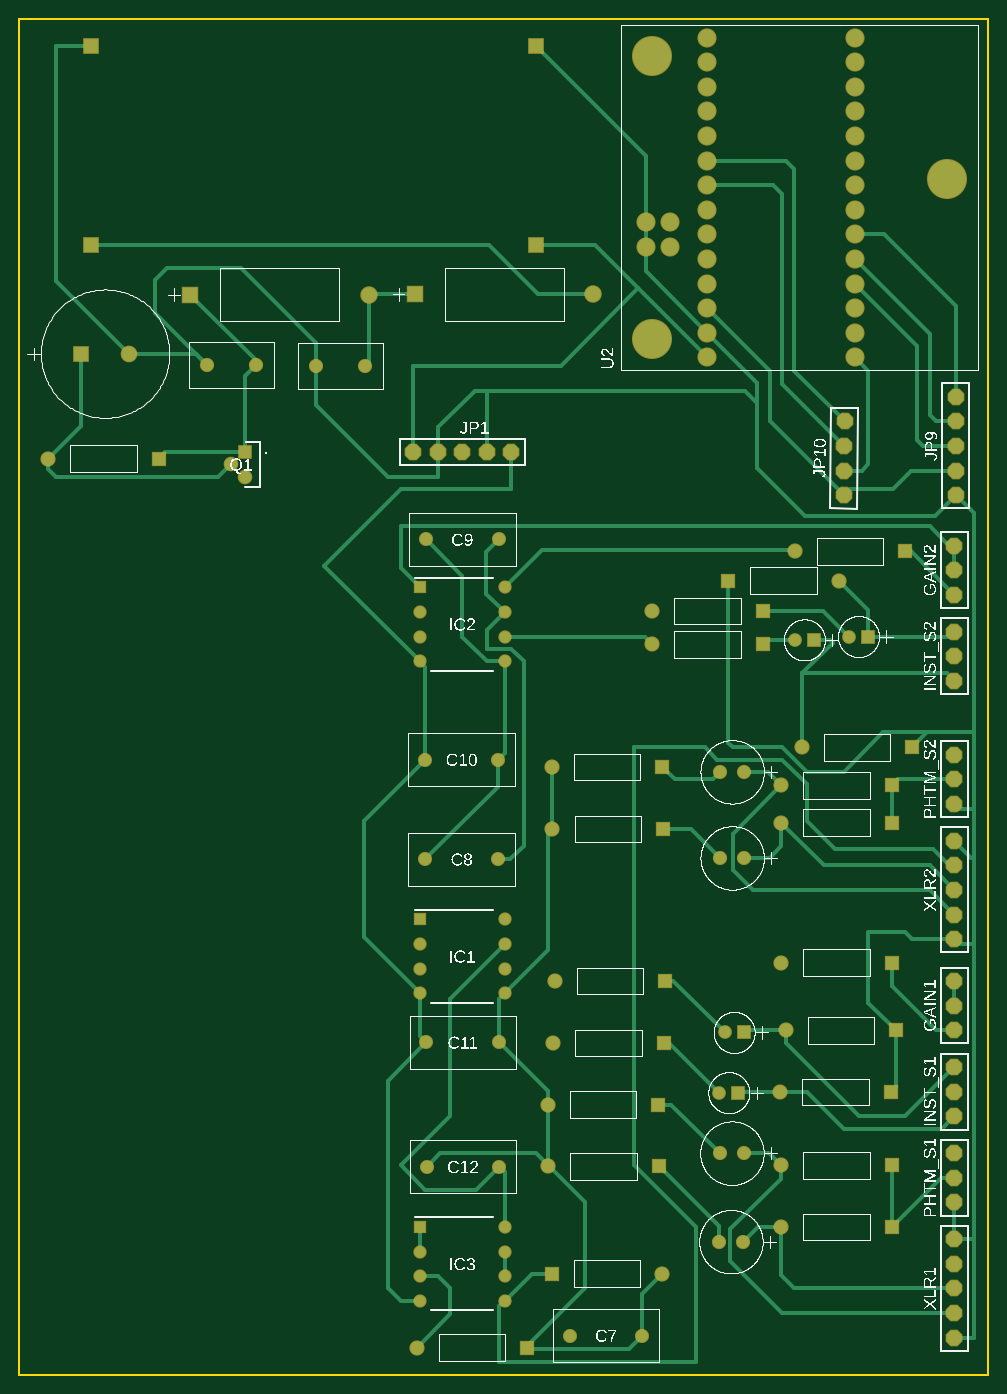
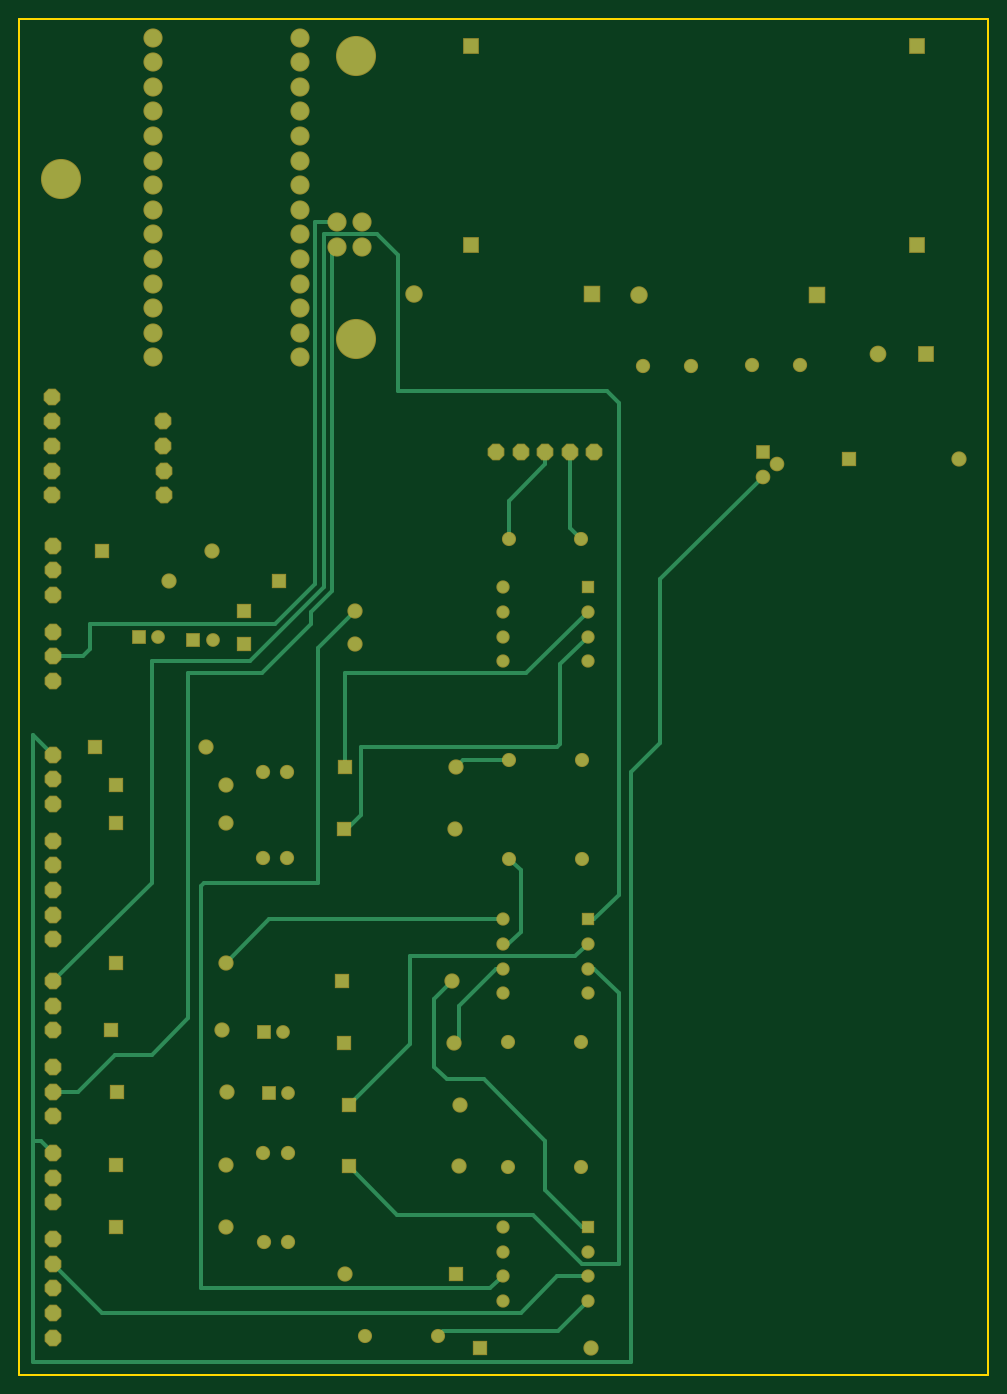
Circuit board: 6 layer files. Board 100.0 x 140.0 mm.
- bottom_copper: copper_bottom.gbr (7310 bytes)
- top_copper: copper_top.gbr (12903 bytes)
- outline: profile.gbr (243 bytes)
- top_silk: silkscreen_top.gbr (170386 bytes)
- bottom_mask: soldermask_bottom.gbr (4593 bytes)
- top_mask: soldermask_top.gbr (4590 bytes)

=== bottom_copper: copper_bottom.gbr (7310 bytes, source omitted) ===
=== top_copper: copper_top.gbr (12903 bytes, source omitted) ===
=== outline: profile.gbr ===
G04 EAGLE Gerber RS-274X export*
G75*
%MOMM*%
%FSLAX34Y34*%
%LPD*%
%IN*%
%IPPOS*%
%AMOC8*
5,1,8,0,0,1.08239X$1,22.5*%
G01*
G04 Define Apertures*
%ADD10C,0.254000*%
D10*
X0Y0D02*
X1000001Y0D01*
X1000001Y1400000D01*
X0Y1400000D01*
X0Y0D01*
M02*

=== top_silk: silkscreen_top.gbr (170386 bytes, source omitted) ===
=== bottom_mask: soldermask_bottom.gbr ===
G04 EAGLE Gerber RS-274X export*
G75*
%MOMM*%
%FSLAX34Y34*%
%LPD*%
%INSoldermask Bottom*%
%IPPOS*%
%AMOC8*
5,1,8,0,0,1.08239X$1,22.5*%
G01*
G04 Define Apertures*
%ADD10R,1.727200X1.727200*%
%ADD11C,1.727200*%
%ADD12C,1.461200*%
%ADD13C,1.473200*%
%ADD14P,1.8695X8X112.5*%
%ADD15R,1.371200X1.371200*%
%ADD16C,1.371200*%
%ADD17P,1.8695X8X111.7*%
%ADD18R,1.803400X1.803400*%
%ADD19C,1.803400*%
%ADD20R,1.511200X1.511200*%
%ADD21C,1.511200*%
%ADD22R,1.422400X1.422400*%
%ADD23C,1.422400*%
%ADD24R,1.574800X1.574800*%
%ADD25C,1.574800*%
%ADD26C,1.981200*%
%ADD27C,4.140200*%
%ADD28P,1.8695X8X22.5*%
D10*
X63500Y1054100D03*
D11*
X113538Y1054100D03*
D12*
X419100Y635000D03*
X494100Y635000D03*
X495300Y342900D03*
X420300Y342900D03*
X495498Y214530D03*
X420498Y214530D03*
D13*
X748200Y228600D03*
X723200Y228600D03*
X747198Y137160D03*
X722198Y137160D03*
X748468Y622300D03*
X723468Y622300D03*
X748468Y533400D03*
X723468Y533400D03*
X193852Y1042200D03*
X243852Y1042200D03*
X306552Y1041400D03*
X356552Y1041400D03*
D12*
X568230Y40312D03*
X643230Y40312D03*
X494160Y532030D03*
X419160Y532030D03*
X494760Y862230D03*
X419760Y862230D03*
D14*
X965200Y355600D03*
X965200Y381000D03*
X965200Y406400D03*
X965200Y805180D03*
X965200Y830580D03*
X965200Y855980D03*
D15*
X413380Y469900D03*
D16*
X413380Y444500D03*
X413380Y419100D03*
X413380Y393700D03*
X501020Y393700D03*
X501020Y419100D03*
X501020Y444500D03*
X501020Y469900D03*
D15*
X413380Y812800D03*
D16*
X413380Y787400D03*
X413380Y762000D03*
X413380Y736600D03*
X501020Y736600D03*
X501020Y762000D03*
X501020Y787400D03*
X501020Y812800D03*
D15*
X413380Y152400D03*
D16*
X413380Y127000D03*
X413380Y101600D03*
X413380Y76200D03*
X501020Y76200D03*
X501020Y101600D03*
X501020Y127000D03*
X501020Y152400D03*
D14*
X965200Y266700D03*
X965200Y292100D03*
X965200Y317500D03*
X965200Y716280D03*
X965200Y741680D03*
X965200Y767080D03*
D17*
X850879Y908004D03*
X851233Y933401D03*
X851588Y958799D03*
X851943Y984196D03*
D14*
X966554Y908040D03*
X966554Y933440D03*
X966554Y958840D03*
X966554Y984240D03*
X966554Y1009640D03*
D18*
X408718Y1115282D03*
D19*
X592718Y1115282D03*
D18*
X176530Y1115060D03*
D19*
X360530Y1115060D03*
D14*
X965200Y177800D03*
X965200Y203200D03*
X965200Y228600D03*
X965200Y589280D03*
X965200Y614680D03*
X965200Y640080D03*
D20*
X232562Y952500D03*
D21*
X218062Y939800D03*
X232562Y927100D03*
D10*
X533400Y1371600D03*
X73660Y1371600D03*
X73660Y1165860D03*
X533400Y1165860D03*
D14*
X965200Y38100D03*
X965200Y63500D03*
X965200Y88900D03*
X965200Y114300D03*
X965200Y139700D03*
X965200Y449580D03*
X965200Y474980D03*
X965200Y500380D03*
X965200Y525780D03*
X965200Y551180D03*
D22*
X876300Y762000D03*
D23*
X856488Y762000D03*
D22*
X820420Y758551D03*
D23*
X800608Y758551D03*
D22*
X747883Y353238D03*
D23*
X728071Y353238D03*
D22*
X742373Y291046D03*
D23*
X722561Y291046D03*
D24*
X900454Y215877D03*
D25*
X786408Y215877D03*
D24*
X900722Y152161D03*
D25*
X786676Y152161D03*
D24*
X900722Y608330D03*
D25*
X786676Y608330D03*
D24*
X900722Y570014D03*
D25*
X786676Y570014D03*
D24*
X524387Y27918D03*
D25*
X410341Y27918D03*
D24*
X549749Y104164D03*
D25*
X663795Y104164D03*
D24*
X665117Y342530D03*
D25*
X551071Y342530D03*
D24*
X667041Y406246D03*
D25*
X552995Y406246D03*
D24*
X767626Y754077D03*
D25*
X653580Y754077D03*
D24*
X767626Y788583D03*
D25*
X653580Y788583D03*
D24*
X921728Y647700D03*
D25*
X807682Y647700D03*
D24*
X731812Y819874D03*
D25*
X845858Y819874D03*
D24*
X905071Y355270D03*
D25*
X791025Y355270D03*
D24*
X899561Y291554D03*
D25*
X785515Y291554D03*
D24*
X914877Y850060D03*
D25*
X800831Y850060D03*
D24*
X900722Y425450D03*
D25*
X786676Y425450D03*
D24*
X663670Y627218D03*
D25*
X549624Y627218D03*
D24*
X664434Y563502D03*
D25*
X550388Y563502D03*
D24*
X659607Y278814D03*
D25*
X545561Y278814D03*
D24*
X659992Y215098D03*
D25*
X545946Y215098D03*
D24*
X143764Y945822D03*
D25*
X29718Y945822D03*
D26*
X862330Y1050290D03*
X671830Y1164590D03*
X671830Y1189990D03*
X646430Y1164590D03*
X646430Y1189990D03*
X862330Y1075690D03*
X862330Y1101090D03*
X862330Y1126490D03*
X862330Y1151890D03*
X862330Y1177290D03*
X862330Y1202690D03*
X862330Y1228090D03*
X862330Y1253490D03*
X862330Y1278890D03*
X862330Y1304290D03*
X862330Y1329690D03*
X862330Y1355090D03*
X862330Y1380490D03*
X709930Y1050290D03*
X709930Y1075690D03*
X709930Y1101090D03*
X709930Y1126490D03*
X709930Y1151890D03*
X709930Y1177290D03*
X709930Y1202690D03*
X709930Y1228090D03*
X709930Y1253490D03*
X709930Y1278890D03*
X709930Y1304290D03*
X709930Y1329690D03*
X709930Y1355090D03*
X709930Y1380490D03*
D27*
X652780Y1069340D03*
X652780Y1361440D03*
X957580Y1234440D03*
D28*
X406400Y952500D03*
X431800Y952500D03*
X457200Y952500D03*
X482600Y952500D03*
X508000Y952500D03*
M02*

=== top_mask: soldermask_top.gbr ===
G04 EAGLE Gerber RS-274X export*
G75*
%MOMM*%
%FSLAX34Y34*%
%LPD*%
%INSoldermask Top*%
%IPPOS*%
%AMOC8*
5,1,8,0,0,1.08239X$1,22.5*%
G01*
G04 Define Apertures*
%ADD10R,1.727200X1.727200*%
%ADD11C,1.727200*%
%ADD12C,1.461200*%
%ADD13C,1.473200*%
%ADD14P,1.8695X8X112.5*%
%ADD15R,1.371200X1.371200*%
%ADD16C,1.371200*%
%ADD17P,1.8695X8X111.7*%
%ADD18R,1.803400X1.803400*%
%ADD19C,1.803400*%
%ADD20R,1.511200X1.511200*%
%ADD21C,1.511200*%
%ADD22R,1.422400X1.422400*%
%ADD23C,1.422400*%
%ADD24R,1.574800X1.574800*%
%ADD25C,1.574800*%
%ADD26C,1.981200*%
%ADD27C,4.140200*%
%ADD28P,1.8695X8X22.5*%
D10*
X63500Y1054100D03*
D11*
X113538Y1054100D03*
D12*
X419100Y635000D03*
X494100Y635000D03*
X495300Y342900D03*
X420300Y342900D03*
X495498Y214530D03*
X420498Y214530D03*
D13*
X748200Y228600D03*
X723200Y228600D03*
X747198Y137160D03*
X722198Y137160D03*
X748468Y622300D03*
X723468Y622300D03*
X748468Y533400D03*
X723468Y533400D03*
X193852Y1042200D03*
X243852Y1042200D03*
X306552Y1041400D03*
X356552Y1041400D03*
D12*
X568230Y40312D03*
X643230Y40312D03*
X494160Y532030D03*
X419160Y532030D03*
X494760Y862230D03*
X419760Y862230D03*
D14*
X965200Y355600D03*
X965200Y381000D03*
X965200Y406400D03*
X965200Y805180D03*
X965200Y830580D03*
X965200Y855980D03*
D15*
X413380Y469900D03*
D16*
X413380Y444500D03*
X413380Y419100D03*
X413380Y393700D03*
X501020Y393700D03*
X501020Y419100D03*
X501020Y444500D03*
X501020Y469900D03*
D15*
X413380Y812800D03*
D16*
X413380Y787400D03*
X413380Y762000D03*
X413380Y736600D03*
X501020Y736600D03*
X501020Y762000D03*
X501020Y787400D03*
X501020Y812800D03*
D15*
X413380Y152400D03*
D16*
X413380Y127000D03*
X413380Y101600D03*
X413380Y76200D03*
X501020Y76200D03*
X501020Y101600D03*
X501020Y127000D03*
X501020Y152400D03*
D14*
X965200Y266700D03*
X965200Y292100D03*
X965200Y317500D03*
X965200Y716280D03*
X965200Y741680D03*
X965200Y767080D03*
D17*
X850879Y908004D03*
X851233Y933401D03*
X851588Y958799D03*
X851943Y984196D03*
D14*
X966554Y908040D03*
X966554Y933440D03*
X966554Y958840D03*
X966554Y984240D03*
X966554Y1009640D03*
D18*
X408718Y1115282D03*
D19*
X592718Y1115282D03*
D18*
X176530Y1115060D03*
D19*
X360530Y1115060D03*
D14*
X965200Y177800D03*
X965200Y203200D03*
X965200Y228600D03*
X965200Y589280D03*
X965200Y614680D03*
X965200Y640080D03*
D20*
X232562Y952500D03*
D21*
X218062Y939800D03*
X232562Y927100D03*
D10*
X533400Y1371600D03*
X73660Y1371600D03*
X73660Y1165860D03*
X533400Y1165860D03*
D14*
X965200Y38100D03*
X965200Y63500D03*
X965200Y88900D03*
X965200Y114300D03*
X965200Y139700D03*
X965200Y449580D03*
X965200Y474980D03*
X965200Y500380D03*
X965200Y525780D03*
X965200Y551180D03*
D22*
X876300Y762000D03*
D23*
X856488Y762000D03*
D22*
X820420Y758551D03*
D23*
X800608Y758551D03*
D22*
X747883Y353238D03*
D23*
X728071Y353238D03*
D22*
X742373Y291046D03*
D23*
X722561Y291046D03*
D24*
X900454Y215877D03*
D25*
X786408Y215877D03*
D24*
X900722Y152161D03*
D25*
X786676Y152161D03*
D24*
X900722Y608330D03*
D25*
X786676Y608330D03*
D24*
X900722Y570014D03*
D25*
X786676Y570014D03*
D24*
X524387Y27918D03*
D25*
X410341Y27918D03*
D24*
X549749Y104164D03*
D25*
X663795Y104164D03*
D24*
X665117Y342530D03*
D25*
X551071Y342530D03*
D24*
X667041Y406246D03*
D25*
X552995Y406246D03*
D24*
X767626Y754077D03*
D25*
X653580Y754077D03*
D24*
X767626Y788583D03*
D25*
X653580Y788583D03*
D24*
X921728Y647700D03*
D25*
X807682Y647700D03*
D24*
X731812Y819874D03*
D25*
X845858Y819874D03*
D24*
X905071Y355270D03*
D25*
X791025Y355270D03*
D24*
X899561Y291554D03*
D25*
X785515Y291554D03*
D24*
X914877Y850060D03*
D25*
X800831Y850060D03*
D24*
X900722Y425450D03*
D25*
X786676Y425450D03*
D24*
X663670Y627218D03*
D25*
X549624Y627218D03*
D24*
X664434Y563502D03*
D25*
X550388Y563502D03*
D24*
X659607Y278814D03*
D25*
X545561Y278814D03*
D24*
X659992Y215098D03*
D25*
X545946Y215098D03*
D24*
X143764Y945822D03*
D25*
X29718Y945822D03*
D26*
X862330Y1050290D03*
X671830Y1164590D03*
X671830Y1189990D03*
X646430Y1164590D03*
X646430Y1189990D03*
X862330Y1075690D03*
X862330Y1101090D03*
X862330Y1126490D03*
X862330Y1151890D03*
X862330Y1177290D03*
X862330Y1202690D03*
X862330Y1228090D03*
X862330Y1253490D03*
X862330Y1278890D03*
X862330Y1304290D03*
X862330Y1329690D03*
X862330Y1355090D03*
X862330Y1380490D03*
X709930Y1050290D03*
X709930Y1075690D03*
X709930Y1101090D03*
X709930Y1126490D03*
X709930Y1151890D03*
X709930Y1177290D03*
X709930Y1202690D03*
X709930Y1228090D03*
X709930Y1253490D03*
X709930Y1278890D03*
X709930Y1304290D03*
X709930Y1329690D03*
X709930Y1355090D03*
X709930Y1380490D03*
D27*
X652780Y1069340D03*
X652780Y1361440D03*
X957580Y1234440D03*
D28*
X406400Y952500D03*
X431800Y952500D03*
X457200Y952500D03*
X482600Y952500D03*
X508000Y952500D03*
M02*
